3-way image classification set "Dataset" from GitHub (nyza-cabillo/Thesis); label vocabulary: black pod rot, healthy, pod borer.

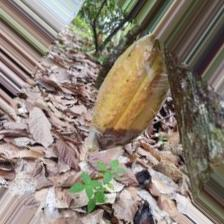
Label: black pod rot

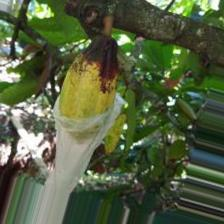
Label: black pod rot

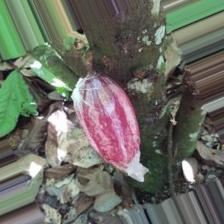
Label: healthy

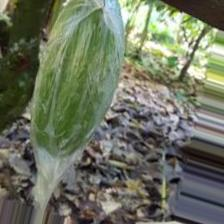
Label: healthy

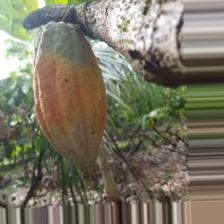
Label: pod borer

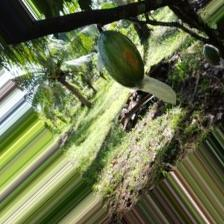
Label: pod borer
